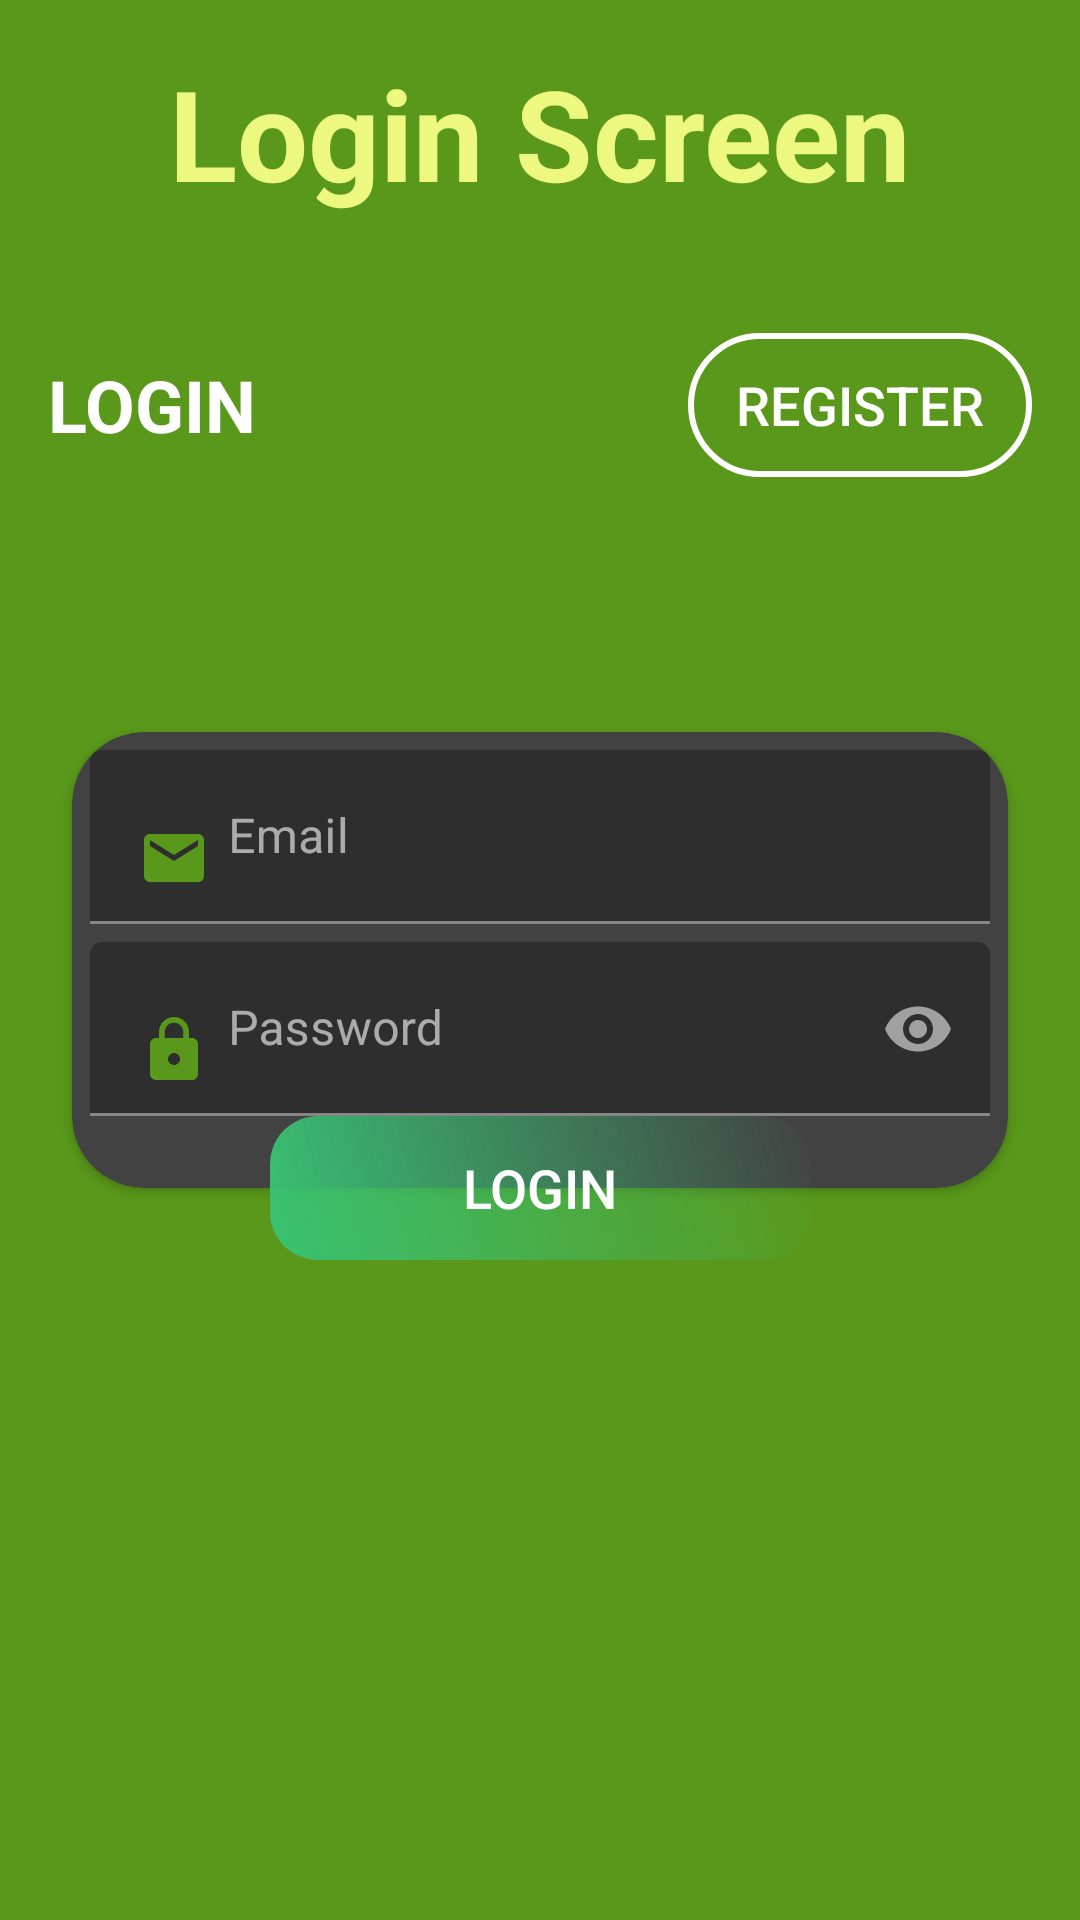

Android layout source for this screen:
<!-- AndroidManifest.xml: application theme Theme.HandyMan -->
<!-- res/layout/activity_login.xml -->
<?xml version="1.0" encoding="utf-8"?>
<androidx.constraintlayout.widget.ConstraintLayout xmlns:android="http://schemas.android.com/apk/res/android"
    xmlns:app="http://schemas.android.com/apk/res-auto"
    xmlns:tools="http://schemas.android.com/tools"
    android:layout_width="match_parent"
    android:layout_height="match_parent"
    android:background="#59981A">


    <TextView
        android:id="@+id/textView"
        android:layout_width="wrap_content"
        android:layout_height="wrap_content"
        android:layout_marginTop="16dp"
        android:text="@string/login_screen"
        android:textColor="#ECF87F"
        android:textSize="42sp"
        android:textStyle="bold"
        app:layout_constraintEnd_toEndOf="parent"
        app:layout_constraintStart_toStartOf="parent"
        app:layout_constraintTop_toTopOf="parent" />

    <View
        android:id="@+id/view"
        android:layout_width="210dp"
        android:layout_height="450dp"
        android:background="@drawable/ic_login_bg"
        android:paddingStart="16dp"
        app:layout_constraintBottom_toBottomOf="parent"
        app:layout_constraintEnd_toEndOf="parent"
        app:layout_constraintTop_toTopOf="parent" />

    <RelativeLayout
        android:layout_width="0dp"
        android:layout_height="wrap_content"
        android:layout_marginStart="16dp"
        android:layout_marginTop="16dp"
        android:layout_marginEnd="16dp"
        app:layout_constraintEnd_toEndOf="parent"
        app:layout_constraintHorizontal_bias="1.0"
        app:layout_constraintStart_toStartOf="parent"
        app:layout_constraintTop_toTopOf="@+id/view">

        <TextView
            android:id="@+id/textView2"
            android:layout_width="wrap_content"
            android:layout_height="wrap_content"
            android:layout_centerVertical="true"
            android:text="@string/login_string"
            android:textColor="#FFFFFF"
            android:textSize="24sp"
            android:textStyle="bold" />

        <android.widget.Button
            android:id="@+id/btnRegLogin"
            android:layout_width="wrap_content"
            android:layout_height="wrap_content"
            android:layout_alignParentEnd="true"
            android:background="@drawable/btn_top"
            android:paddingStart="16dp"
            android:paddingEnd="16dp"
            android:text="@string/register"
            android:textColor="#FFFFFF"
            android:textSize="18sp" />
    </RelativeLayout>

    <androidx.cardview.widget.CardView
        android:id="@+id/cardView2"
        android:layout_width="0dp"
        android:layout_height="wrap_content"
        android:layout_marginStart="24dp"
        android:layout_marginEnd="24dp"
        app:cardCornerRadius="24dp"
        app:layout_constraintBottom_toBottomOf="parent"
        app:layout_constraintEnd_toEndOf="@+id/view"
        app:layout_constraintStart_toStartOf="parent"
        app:layout_constraintTop_toTopOf="parent">

        <LinearLayout
            android:layout_width="match_parent"
            android:layout_height="match_parent"
            android:orientation="vertical">

            <com.google.android.material.textfield.TextInputLayout
                android:layout_width="match_parent"
                android:layout_height="match_parent"
                android:layout_marginTop="6dp"
                android:paddingStart="6dp"
                android:paddingEnd="6dp">

                <com.google.android.material.textfield.TextInputEditText
                    android:id="@+id/et_login_email"
                    android:layout_width="match_parent"
                    android:layout_height="wrap_content"
                    android:drawableStart="@drawable/ic_baseline_email_24"
                    android:drawablePadding="6dp"
                    android:hint="@string/email"
                    android:inputType="textEmailAddress" />
            </com.google.android.material.textfield.TextInputLayout>

            <com.google.android.material.textfield.TextInputLayout
                android:layout_width="match_parent"
                android:layout_height="wrap_content"
                android:paddingStart="6dp"
                android:paddingEnd="6dp"
                app:passwordToggleEnabled="true">

                <com.google.android.material.textfield.TextInputEditText
                    android:id="@+id/et_login_password"
                    android:layout_width="match_parent"
                    android:layout_height="wrap_content"
                    android:layout_marginTop="6dp"
                    android:layout_marginBottom="24dp"
                    android:drawableStart="@drawable/ic_baseline_lock_24"
                    android:drawablePadding="6dp"
                    android:hint="@string/password"
                    android:inputType="textPassword" />
            </com.google.android.material.textfield.TextInputLayout>
        </LinearLayout>
    </androidx.cardview.widget.CardView>

    <android.widget.Button
        android:id="@+id/btn_login"
        android:layout_width="180dp"
        android:layout_height="wrap_content"
        android:background="@drawable/login_btn_bg"
        android:text="@string/login"
        android:textColor="#FFFFFF"
        android:textSize="18sp"
        app:layout_constraintBottom_toBottomOf="@+id/cardView2"
        app:layout_constraintEnd_toEndOf="@+id/cardView2"
        app:layout_constraintStart_toStartOf="@+id/cardView2"
        app:layout_constraintTop_toBottomOf="@+id/cardView2" />
</androidx.constraintlayout.widget.ConstraintLayout>
<!-- resources referenced by this layout -->
<resources>
  <!-- drawable btn_top (drawable) -->
  <?xml version="1.0" encoding="utf-8"?>
  <shape xmlns:android="http://schemas.android.com/apk/res/android"
      android:shape="rectangle">
      <corners android:radius="24dp" />
      <stroke android:width="2dp" android:color="@color/white" />
  </shape>
  <!-- drawable ic_baseline_email_24 (drawable) -->
  <vector android:height="24dp" android:tint="#59981A"
      android:viewportHeight="24" android:viewportWidth="24"
      android:width="24dp" xmlns:android="http://schemas.android.com/apk/res/android">
      <path android:fillColor="@android:color/white" android:pathData="M20,4L4,4c-1.1,0 -1.99,0.9 -1.99,2L2,18c0,1.1 0.9,2 2,2h16c1.1,0 2,-0.9 2,-2L22,6c0,-1.1 -0.9,-2 -2,-2zM20,8l-8,5 -8,-5L4,6l8,5 8,-5v2z"/>
  </vector>
  <!-- drawable ic_baseline_lock_24 (drawable) -->
  <vector android:height="24dp" android:tint="#59981A"
      android:viewportHeight="24" android:viewportWidth="24"
      android:width="24dp" xmlns:android="http://schemas.android.com/apk/res/android">
      <path android:fillColor="@android:color/white" android:pathData="M18,8h-1L17,6c0,-2.76 -2.24,-5 -5,-5S7,3.24 7,6v2L6,8c-1.1,0 -2,0.9 -2,2v10c0,1.1 0.9,2 2,2h12c1.1,0 2,-0.9 2,-2L20,10c0,-1.1 -0.9,-2 -2,-2zM12,17c-1.1,0 -2,-0.9 -2,-2s0.9,-2 2,-2 2,0.9 2,2 -0.9,2 -2,2zM15.1,8L8.9,8L8.9,6c0,-1.71 1.39,-3.1 3.1,-3.1 1.71,0 3.1,1.39 3.1,3.1v2z"/>
  </vector>
  <!-- drawable ic_login_bg (drawable) -->
  <?xml version="1.0" encoding="utf-8"?>
  <vector android:autoMirrored="true" android:height="454.8387dp"
      android:viewportHeight="470" android:viewportWidth="217"
      android:width="210dp" xmlns:aapt="http://schemas.android.com/aapt" xmlns:android="http://schemas.android.com/apk/res/android">
      <path android:pathData="M30,0H217a0,0 0,0 1,0 0V470a0,0 0,0 1,0 0H30A30,30 0,0 1,0 440V30A30,30 0,0 1,30 0Z">
          <aapt:attr name="android:fillColor">
              <gradient android:endX="-9.740159E-16" android:endY="470"
                  android:startX="217" android:startY="0" android:type="linear">
                  <item android:color="@color/customgreen" android:offset="0"/>
                  <item android:color="@color/yellowgreen" android:offset="1"/>
              </gradient>
          </aapt:attr>
      </path>
  </vector>
  <!-- drawable login_btn_bg (drawable) -->
  <?xml version="1.0" encoding="utf-8"?>
  <shape xmlns:android="http://schemas.android.com/apk/res/android" android:shape="rectangle">
      <gradient android:startColor="@color/green" android:endColor="@color/yellowgreen" android:angle="45"/>
      <corners android:radius="16dp"/>
  </shape>
  <string name="email">Email</string>
  <string name="login">Login</string>
  <string name="login_screen">Login Screen</string>
  <string name="login_string">LOGIN</string>
  <string name="password">Password</string>
  <string name="register">Register</string>
  <style name="Theme.HandyMan" parent="Theme.MaterialComponents.NoActionBar">
          
          <item name="colorPrimary">@color/purple_500</item>
          <item name="colorPrimaryVariant">@color/purple_700</item>
          <item name="colorOnPrimary">@color/white</item>
          
          <item name="colorSecondary">@color/teal_200</item>
          <item name="colorSecondaryVariant">@color/teal_700</item>
          <item name="colorOnSecondary">@color/black</item>
          
          
      </style>
  <color name="white">#FFFFFFFF</color>
  <color name="green">#38c172</color>
  <color name="purple_500">#FF6200EE</color>
  <color name="purple_700">#FF3700B3</color>
  <color name="teal_200">#FF03DAC5</color>
  <color name="teal_700">#FF018786</color>
  <color name="black">#FF000000</color>
</resources>
